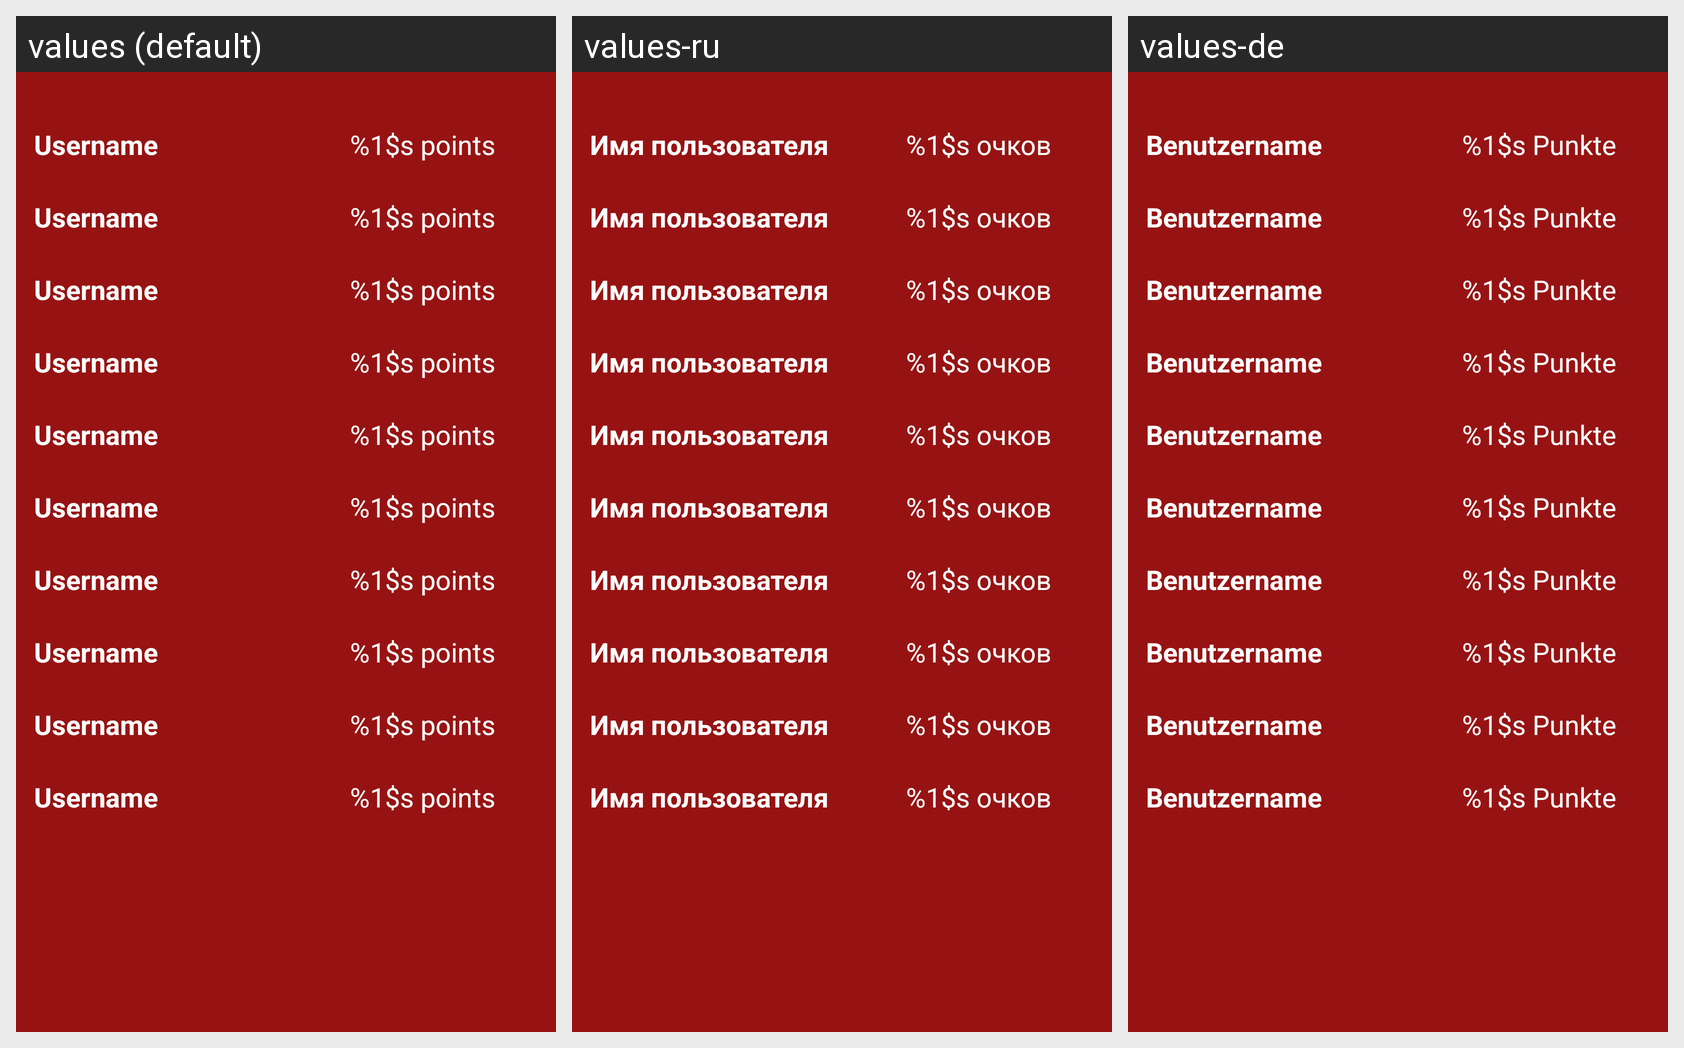

Locale-by-locale string values for the Android screen shown in this grid:
Android screen res/layout/world_expert_a.xml rendered under 3 locales, left to right: values (default), values-ru, values-de. Device: Nexus 5 (rendered at 1080×1920; each locale shown at half size, 540×960, under a caption strip naming it); theme AppTheme.
Strings drawn on this screen, with the default value and each locale's value (text and hints the layout hard-codes, and strings that could not be matched under every locale, appear in the picture but are not listed):

aboutUsername
  values: Username
  values-ru: Имя пользователя
  values-de: Benutzername

scorePoints
  values: %1$s points
  values-ru: %1$s очков
  values-de: %1$s Punkte
